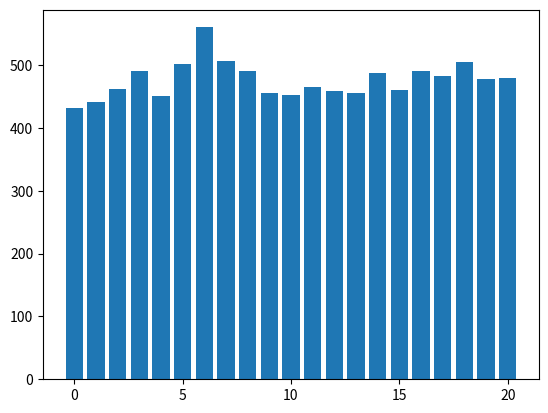

Reproduce this figure in Python.
import numpy as np
import matplotlib.pyplot as plt

seed = 400121011
np.random.seed(seed)

x = np.arange(0, 21, 1)
y = [0] * 21
print(y)

for i in range(10000):
    randi = np.random.randint(0, 21)
    print(str(randi) + "\n")
    y[randi] += 1

print(y)
plt.bar(x, y)
plt.show()

